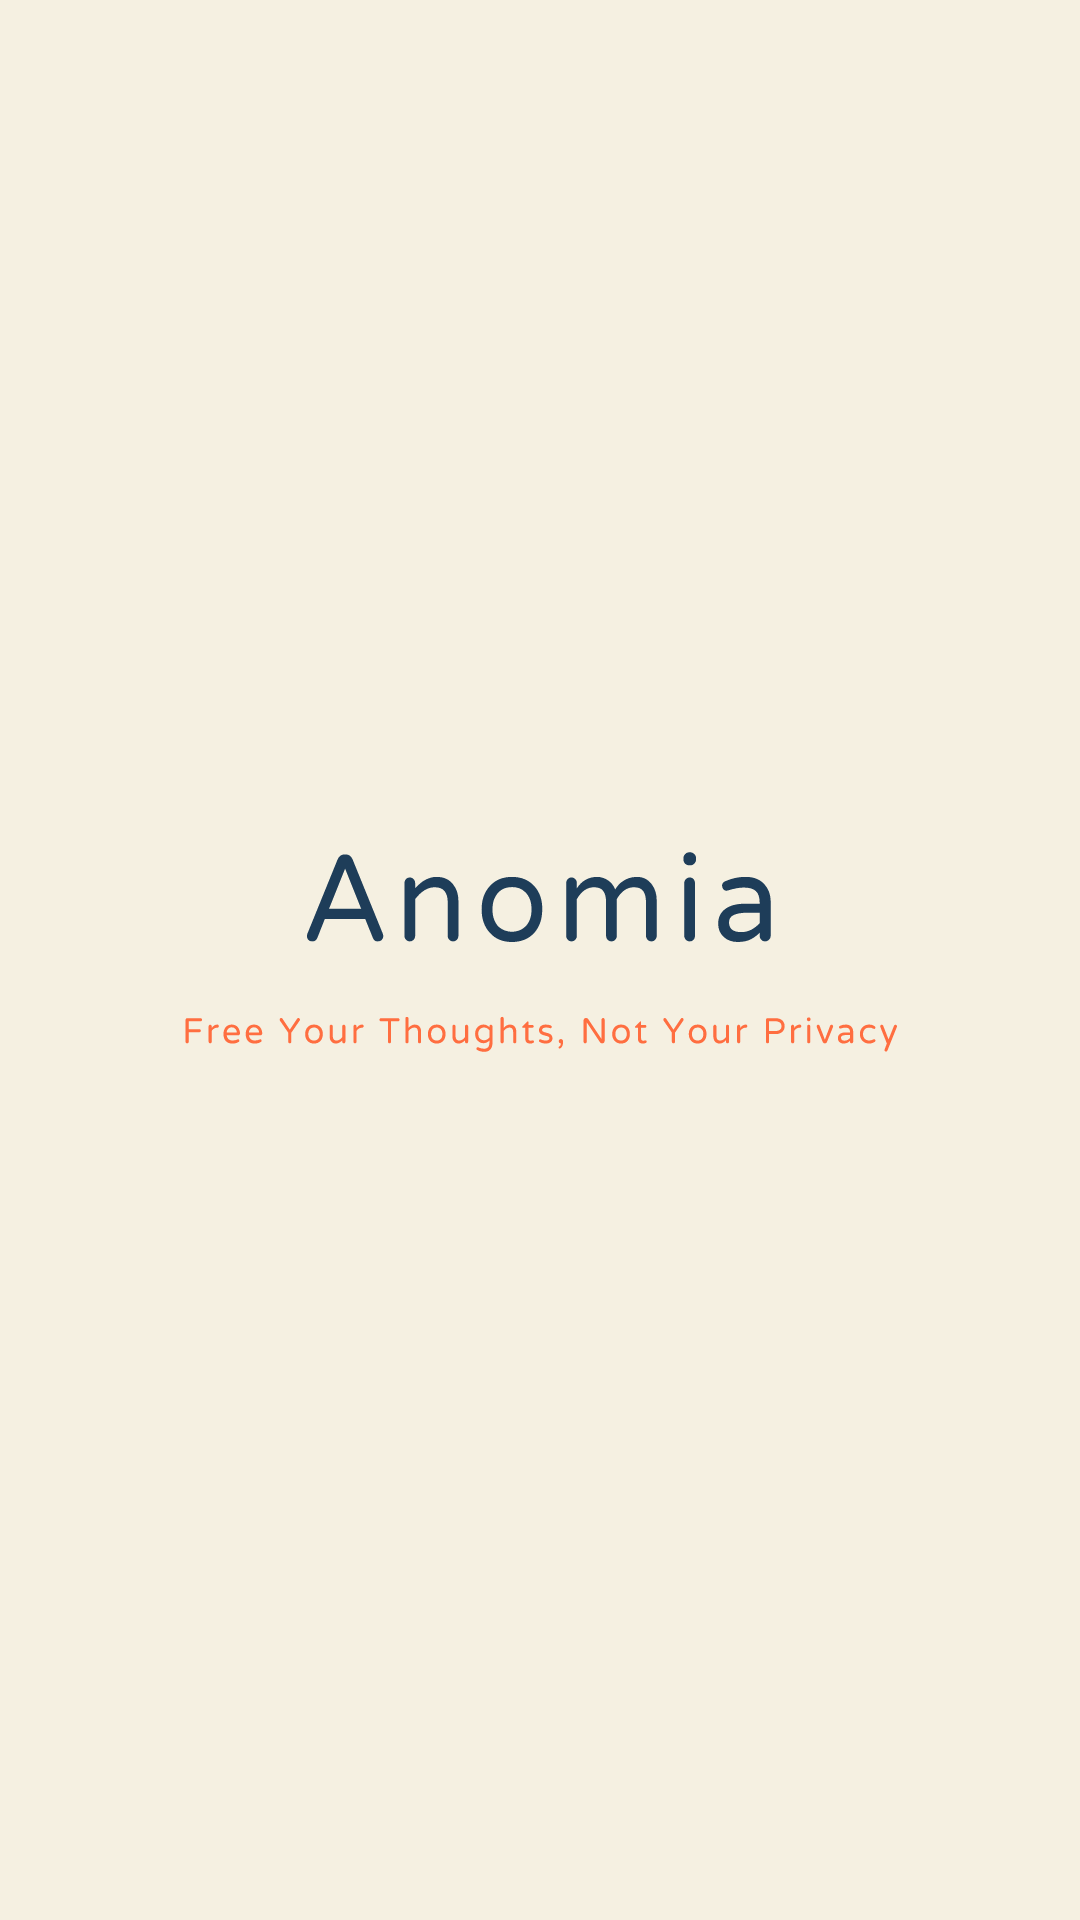

Android layout source for this screen:
<!-- AndroidManifest.xml: application theme Theme.Anomia -->
<!-- res/layout/activity_ecran_chargement.xml -->
<?xml version="1.0" encoding="utf-8"?>
<androidx.constraintlayout.widget.ConstraintLayout xmlns:android="http://schemas.android.com/apk/res/android"
    xmlns:app="http://schemas.android.com/apk/res-auto"
    xmlns:tools="http://schemas.android.com/tools"
    android:layout_width="match_parent"
    android:layout_height="match_parent"
    tools:context=".ecran_chargement"
    android:background="@drawable/ic_ecran_chargement">

</androidx.constraintlayout.widget.ConstraintLayout>
<!-- resources referenced by this layout -->
<resources>
  <!-- drawable ic_ecran_chargement: vector/xml drawable (drawable, 34418 chars, omitted) -->
  <style name="Theme.Anomia" parent="Theme.MaterialComponents.DayNight.NoActionBar">
          
          <item name="colorPrimary">@color/white</item>
          <item name="colorPrimaryVariant">@color/blue</item>
          <item name="colorOnPrimary">@color/blue</item>
          
          <item name="colorSecondary">@color/Orange</item>
          <item name="colorSecondaryVariant">@color/yellow</item>
          <item name="colorOnSecondary">@color/yellow</item>
          
          <item name="android:statusBarColor" tools:targetApi="l">?attr/colorPrimaryVariant</item>
          
          <item name="fontFamily">@font/ntr</item>
          <item name="android:windowContentTransitions">true</item>
      </style>
  <color name="white">#F5F0E1</color>
  <color name="blue">#1E3D59</color>
  <color name="Orange">#FF6E40</color>
  <color name="yellow">#FFC13B</color>
</resources>
